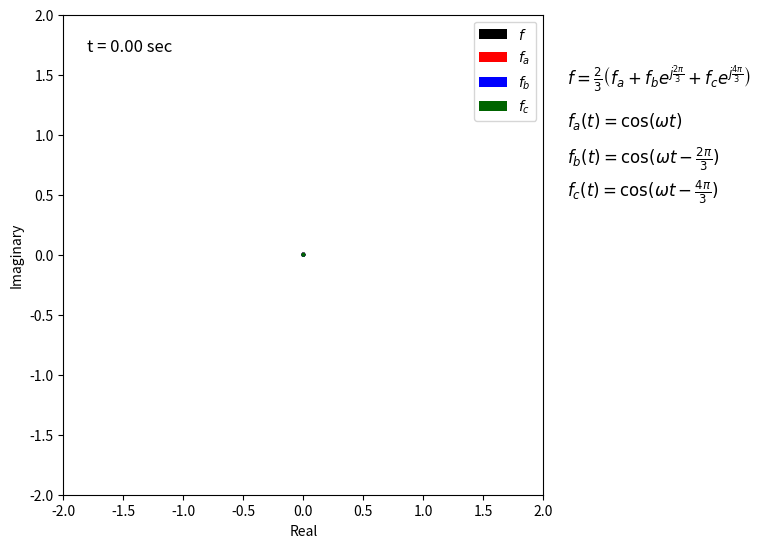

This chart was generated by the following Python code:
import numpy as np
import matplotlib.pyplot as plt
import matplotlib.animation as animation

# Constants
omega = 2 * np.pi * 0.5  # Angular frequency (0.5 Hz for smooth rotation)
num_frames = 100  # Restore to 100 frames
# The generated animation will run for 2 seconds
t = np.linspace(0, 2, num_frames)  # Time array for 2 seconds
alpha = 2 * np.pi / 3  # 120 degrees in radians
beta = 4 * np.pi / 3   # 240 degrees in radians

# Define the complex exponential terms
e_alpha = np.cos(alpha) + 1j * np.sin(alpha)  # e^(j*2pi/3)
e_beta = np.cos(beta) + 1j * np.sin(beta)     # e^(j*4pi/3)

# Time-varying variables (rotating at angular speed omega)
theta = [0, 2*np.pi/3, 4*np.pi/3]  # Phase angles
# The following 3-phase variables representing
# a positive sequence with fa leading fb by 120deg, and fb leading fc by 120deg
fa = 1 * np.cos(omega * t - theta[0])
fb = 1 * np.cos(omega * t - theta[1])
fc = 1 * np.cos(omega * t - theta[2])

# Compute the space vector f
f = (2/3) * (fa + fb * e_alpha + fc * e_beta)

# Set up the plot with extra space on the right
fig, ax = plt.subplots(figsize=(10, 6))  # Increased width further to ensure space
ax.set_xlim(-2, 2)
ax.set_ylim(-2, 2)
ax.set_xlabel('Real')
ax.set_ylabel('Imaginary')
ax.grid(False)
ax.set_aspect('equal')

# Plot the vectors using quivers with LaTeX labels
quiver_f = ax.quiver(0, 0, 0, 0, angles='xy', scale_units='xy', scale=1, color='black', width=0.01, label=r'$f$')  # Black arrow for f
quiver_fa = ax.quiver(0, 0, 0, 0, angles='xy', scale_units='xy', scale=1, color='red', width=0.01, label=r'$f_a$')  # Red arrow for fa
quiver_fb = ax.quiver(0, 0, 0, 0, angles='xy', scale_units='xy', scale=1, color='blue', width=0.01, label=r'$f_b$')  # Blue arrow for fb
quiver_fc = ax.quiver(0, 0, 0, 0, angles='xy', scale_units='xy', scale=1, color='darkgreen', width=0.01, label=r'$f_c$')  # Dark green arrow for fc

# Add a text element to display the time
time_text = ax.text(0.05, 0.95, '', transform=ax.transAxes, fontsize=12, verticalalignment='top')

# Add the equations as text elements on the right
eq_f = ax.text(1.05, 0.90, r'$f = \frac{2}{3} \left( f_a + f_b e^{j \frac{2\pi}{3}} + f_c e^{j \frac{4\pi}{3}} \right)$',
               transform=ax.transAxes, fontsize=12, verticalalignment='top')
eq_fa = ax.text(1.05, 0.80, r'$f_a(t) = \cos(\omega t)$',
                transform=ax.transAxes, fontsize=12, verticalalignment='top')
eq_fb = ax.text(1.05, 0.73, r'$f_b(t) = \cos(\omega t - \frac{2\pi}{3})$',
                transform=ax.transAxes, fontsize=12, verticalalignment='top')
eq_fc = ax.text(1.05, 0.66, r'$f_c(t) = \cos(\omega t - \frac{4\pi}{3})$',
                transform=ax.transAxes, fontsize=12, verticalalignment='top')

# Add the legend with LaTeX labels
ax.legend()

# Adjust the layout to ensure space for the equations
plt.subplots_adjust(left=0.1, right=0.8, top=0.9, bottom=0.1)  # Adjusted margins to ensure space

# Initialization function for animation
def init():
    quiver_f.set_UVC(0, 0)
    quiver_fa.set_UVC(0, 0)
    quiver_fb.set_UVC(0, 0)
    quiver_fc.set_UVC(0, 0)
    time_text.set_text('t = 0.00 sec')
    return quiver_f, quiver_fa, quiver_fb, quiver_fc, time_text

# Animation update function
def update(frame):
    # Safety check for frame index
    if frame >= len(f):
        frame = len(f) - 1  # Cap the frame to the last valid index
    
    # Get the real and imaginary parts of f at this frame
    real_f = np.real(f[frame])
    imag_f = np.imag(f[frame])
    
    # Update the quiver for f
    quiver_f.set_UVC(real_f, imag_f)
    
    # Update quivers for fa, fb, fc (projected as real values with phase rotation)
    quiver_fa.set_UVC(fa[frame] * np.cos(theta[0]), fa[frame] * np.sin(theta[0]))
    quiver_fb.set_UVC(fb[frame] * np.cos(theta[1]), fb[frame] * np.sin(theta[1]))
    quiver_fc.set_UVC(fc[frame] * np.cos(theta[2]), fc[frame] * np.sin(theta[2]))
    
    # Update the time text
    time_text.set_text(f't = {t[frame]:.2f} sec')
    
    return quiver_f, quiver_fa, quiver_fb, quiver_fc, time_text

# Create the animation with explicit frame range
ani = animation.FuncAnimation(fig, update, frames=range(num_frames), init_func=init, blit=False, interval=20)

# Save the animation as a .gif
try:
    ani.save('rotating_space_vector_with_latex_fixed.gif', writer='pillow', fps=50)
    print("Animation saved successfully.")
except Exception as e:
    print(f"Error saving animation: {e}")

# Variable to define the frame to plot as a static image
frame_to_plot = 1  # Example: plot the frame at the 2nd frame

# Safety check for frame_to_plot
if 0 <= frame_to_plot < num_frames:
    # Update the plot to the specified frame
    real_f = np.real(f[frame_to_plot])
    imag_f = np.imag(f[frame_to_plot])
    quiver_f.set_UVC(real_f, imag_f)
    quiver_fa.set_UVC(fa[frame_to_plot] * np.cos(theta[0]), fa[frame_to_plot] * np.sin(theta[0]))
    quiver_fb.set_UVC(fb[frame_to_plot] * np.cos(theta[1]), fb[frame_to_plot] * np.sin(theta[1]))
    quiver_fc.set_UVC(fc[frame_to_plot] * np.cos(theta[2]), fc[frame_to_plot] * np.sin(theta[2]))
    time_text.set_text(f't = {t[frame_to_plot]:.2f} sec')
    
    # Save the static plot as a .png
    plt.savefig(f'rotating_space_vector_frame_{frame_to_plot}.png', dpi=300, bbox_inches='tight')
    print(f"Static image saved for frame {frame_to_plot} at {t[frame_to_plot]:.2f} seconds.")
else:
    print(f"Invalid frame_to_plot value {frame_to_plot}. Must be between 0 and {num_frames-1}.")

plt.close()
